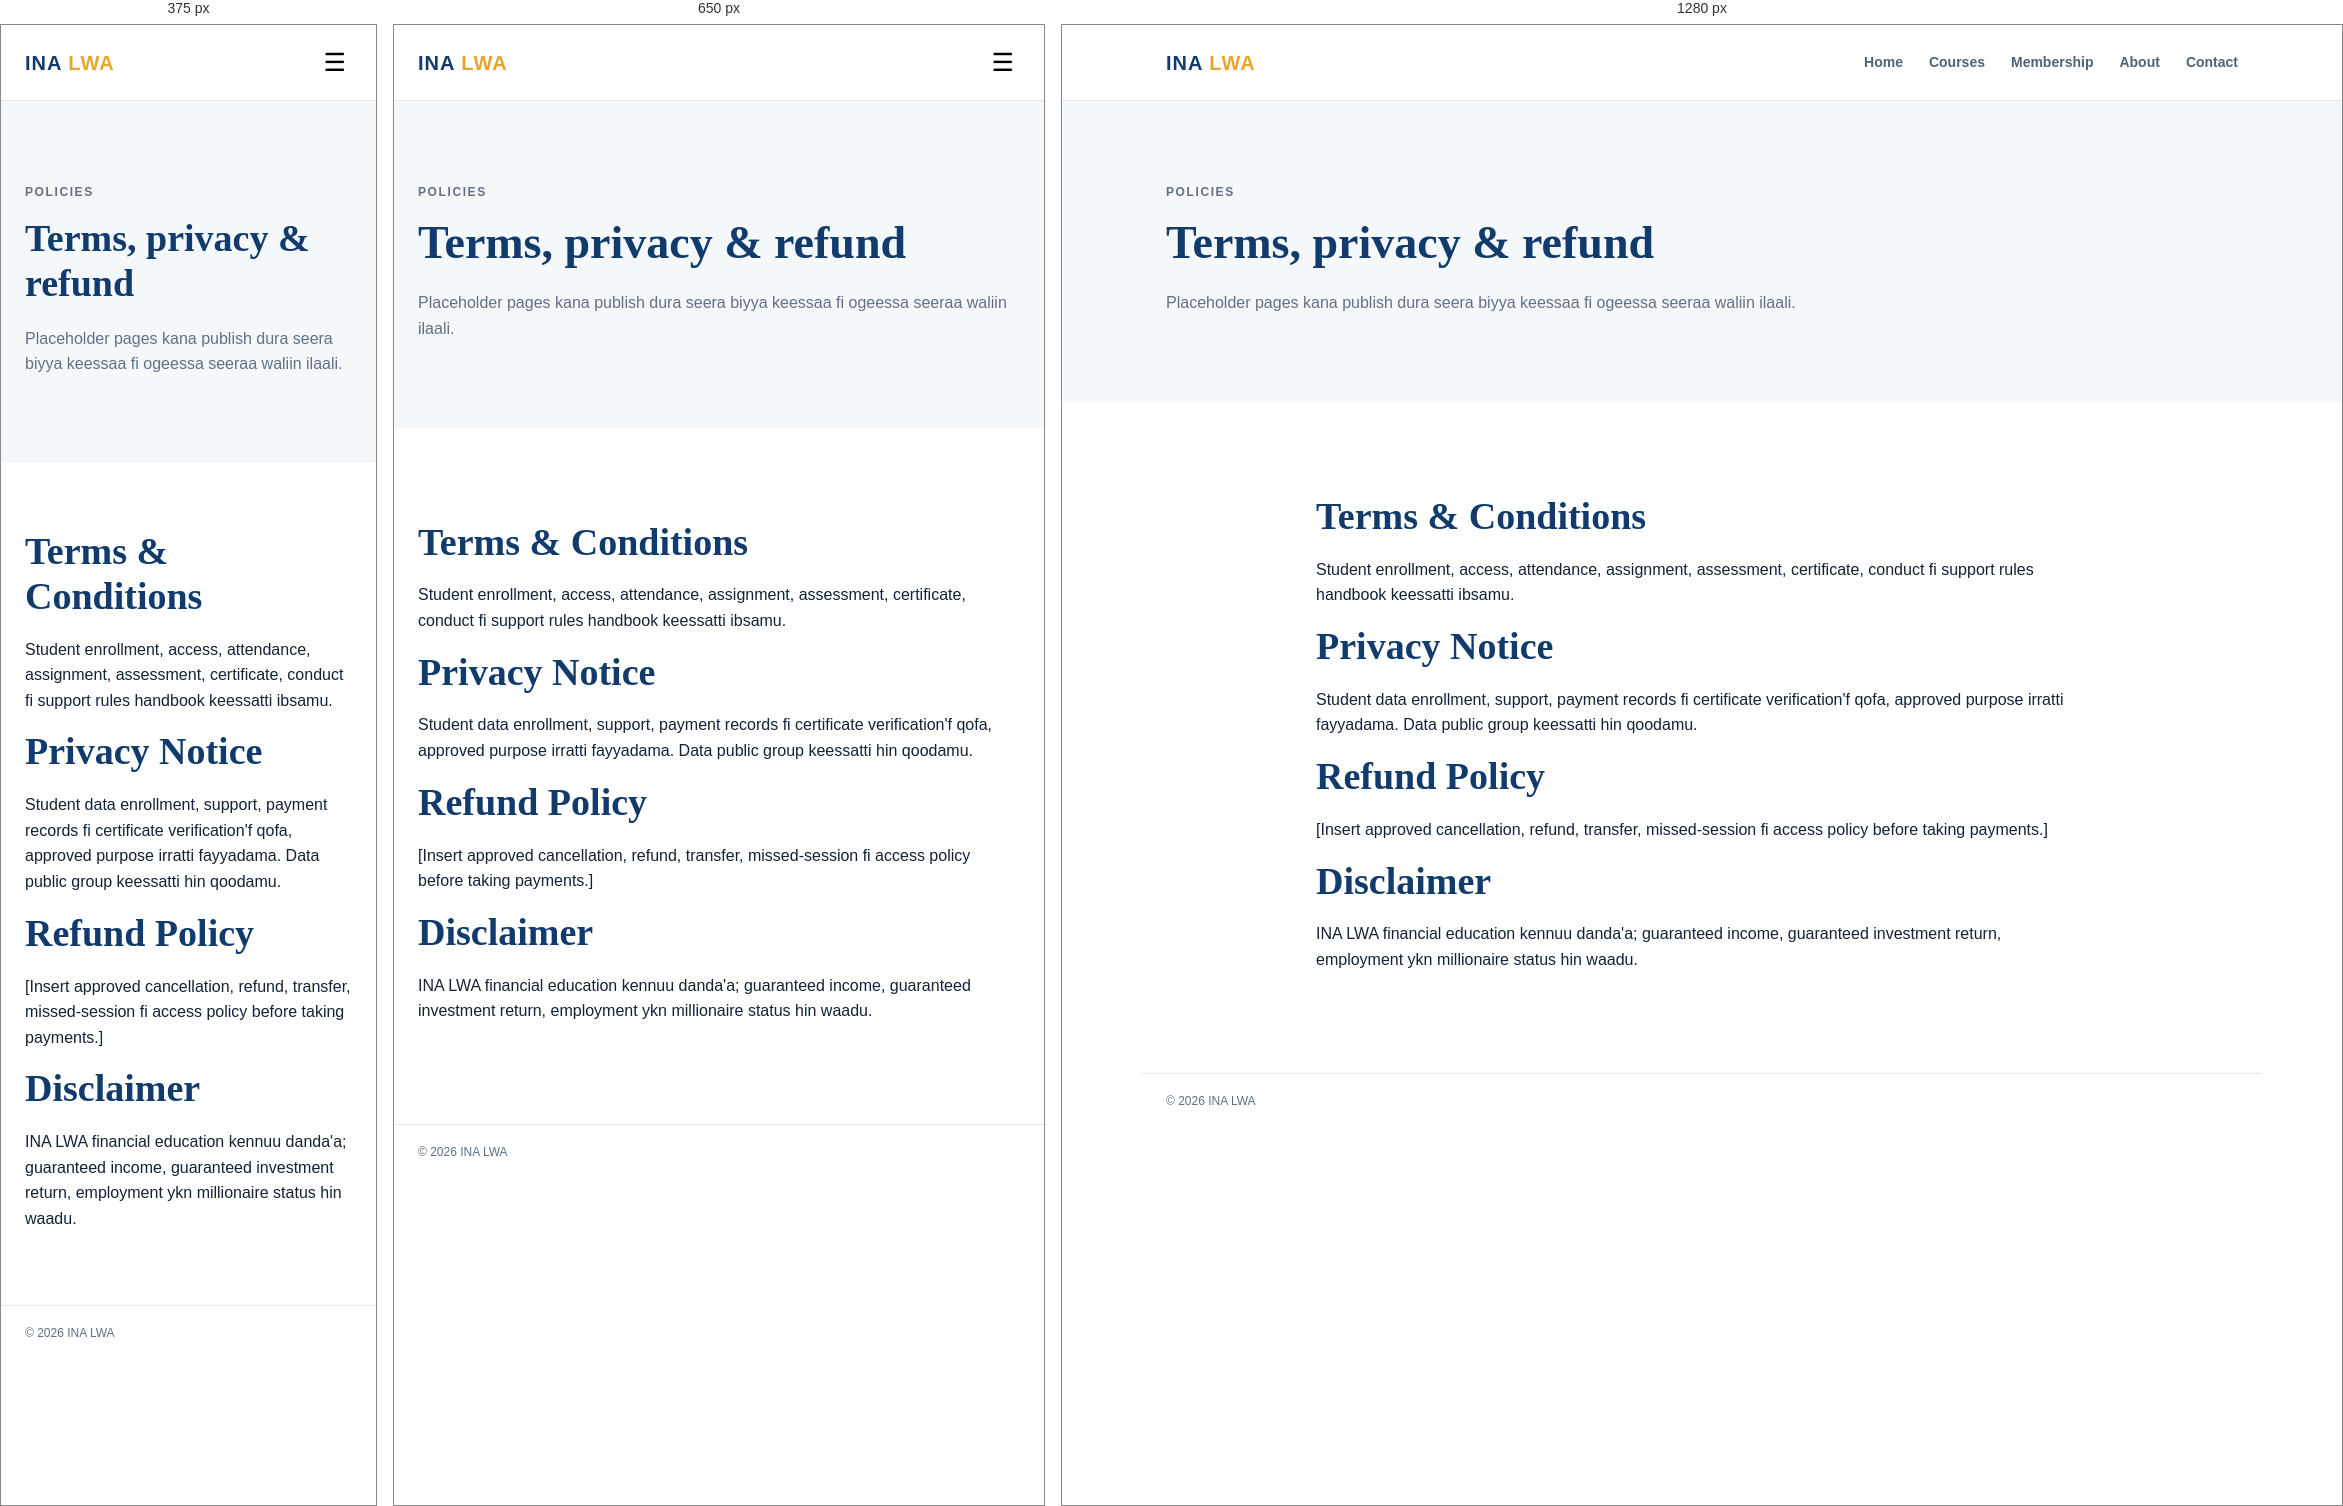
Rendered at 375 px, 650 px and 1280 px, left to right.

<!-- file: policies.html -->
<!doctype html><html lang="om"><head><meta charset="utf-8"><meta name="viewport" content="width=device-width, initial-scale=1"><title>Policies | INA LWA</title><link rel="stylesheet" href="styles.css"></head><body><header class="site-header"><div class="container nav"><a class="brand" href="index.html">INA <span>LWA</span></a><button class="menu">☰</button><nav><a href="index.html">Home</a><a href="courses.html">Courses</a><a href="membership.html">Membership</a><a href="about.html">About</a><a href="contact.html">Contact</a></nav></div></header><main><section class="page-hero"><div class="container"><p class="eyebrow">POLICIES</p><h1>Terms, privacy & refund</h1><p>Placeholder pages kana publish dura seera biyya keessaa fi ogeessa seeraa waliin ilaali.</p></div></section><section class="section"><div class="container narrow"><h2>Terms & Conditions</h2><p>Student enrollment, access, attendance, assignment, assessment, certificate, conduct fi support rules handbook keessatti ibsamu.</p><h2>Privacy Notice</h2><p>Student data enrollment, support, payment records fi certificate verification'f qofa, approved purpose irratti fayyadama. Data public group keessatti hin qoodamu.</p><h2>Refund Policy</h2><p>[Insert approved cancellation, refund, transfer, missed-session fi access policy before taking payments.]</p><h2>Disclaimer</h2><p>INA LWA financial education kennuu danda'a; guaranteed income, guaranteed investment return, employment ykn millionaire status hin waadu.</p></div></section></main><footer><div class="container copyright">© 2026 INA LWA</div></footer><script src="script.js"></script></body></html>


/* @media block from styles.css */
@media(max-width:800px){nav{display:none;position:absolute;top:76px;left:0;right:0;background:#fff;padding:20px 24px;flex-direction:column;align-items:flex-start;border-bottom:1px solid var(--line)}nav.open{display:flex}.menu{display:block}.hero-grid,.split,.contact-grid{grid-template-columns:1fr;gap:35px}.cards,.pricing{grid-template-columns:repeat(2,1fr)}h1{font-size:44px}.course-list{grid-template-columns:1fr}.price.featured{transform:none}}

/* @media block from styles.css */
@media(max-width:500px){.cards,.cards.three,.pricing{grid-template-columns:1fr}.section{padding:58px 0}.hero{padding:65px 0}.page-hero h1{font-size:38px}.footer-grid{grid-template-columns:1fr}}